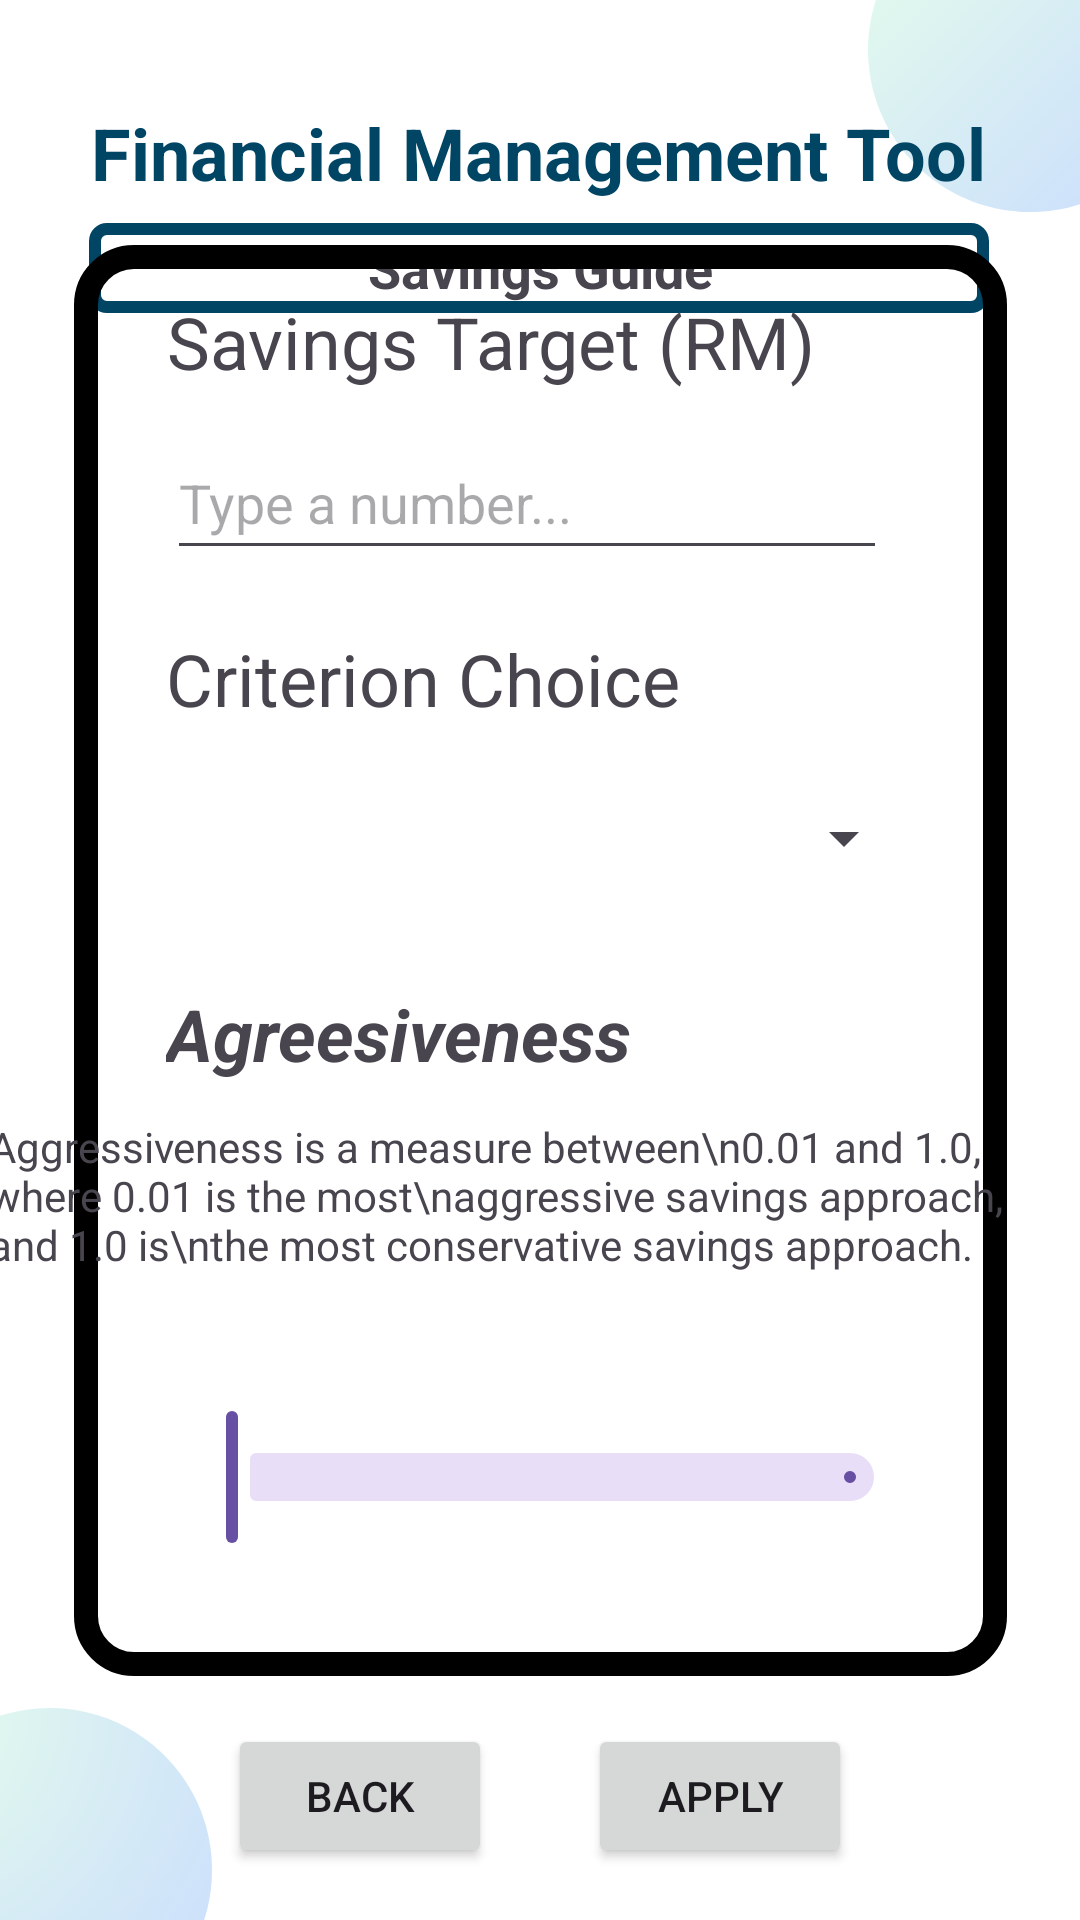

Write the Android layout XML for this screen, with the resource values it uses.
<!-- AndroidManifest.xml: application theme Theme.WIA2007 -->
<!-- res/layout/p5_savingsguide2fmt.xml -->
<?xml version="1.0" encoding="utf-8"?>
<androidx.constraintlayout.widget.ConstraintLayout xmlns:android="http://schemas.android.com/apk/res/android"
    xmlns:app="http://schemas.android.com/apk/res-auto"
    xmlns:tools="http://schemas.android.com/tools"
    android:layout_width="match_parent"
    android:layout_height="match_parent"
    android:background="@drawable/background_image"
    tools:context=".P5_SavingsGuide2FMT">

    <TextView
        android:id="@+id/FMTTitle"
        android:layout_width="wrap_content"
        android:layout_height="wrap_content"
        android:text="Financial Management Tool"
        android:textAlignment="center"
        android:textColor="#014565"
        android:textSize="24sp"
        android:textStyle="bold"
        app:layout_constraintBottom_toBottomOf="parent"
        app:layout_constraintEnd_toEndOf="parent"
        app:layout_constraintHorizontal_bias="0.494"
        app:layout_constraintStart_toStartOf="parent"
        app:layout_constraintTop_toTopOf="parent"
        app:layout_constraintVertical_bias="0.057" />

    <View
        android:id="@+id/SavingsGuideSubtitle"
        android:layout_width="300dp"
        android:layout_height="30dp"
        android:background="@drawable/border4dp"
        app:layout_constraintBottom_toBottomOf="parent"
        app:layout_constraintEnd_toEndOf="parent"
        app:layout_constraintHorizontal_bias="0.495"
        app:layout_constraintStart_toStartOf="parent"
        app:layout_constraintTop_toTopOf="parent"
        app:layout_constraintVertical_bias="0.122" />

    <TextView
        android:id="@+id/SavingsGuide"
        android:layout_width="wrap_content"
        android:layout_height="wrap_content"
        android:text="Savings Guide"
        android:textAlignment="center"
        android:textSize="18sp"
        android:textStyle="bold"
        app:layout_constraintBottom_toBottomOf="parent"
        app:layout_constraintEnd_toEndOf="parent"
        app:layout_constraintHorizontal_bias="0.5"
        app:layout_constraintStart_toStartOf="parent"
        app:layout_constraintTop_toTopOf="parent"
        app:layout_constraintVertical_bias="0.125"
        tools:contentDescription="Tax Calculator" />

    <View
        android:id="@+id/SavingsGuide1FMTView"
        android:layout_width="311dp"
        android:layout_height="477dp"
        android:background="@drawable/border8dp"
        android:fadingEdgeLength="12dp"
        app:layout_constraintBottom_toBottomOf="parent"
        app:layout_constraintLeft_toLeftOf="parent"
        app:layout_constraintRight_toRightOf="parent"
        app:layout_constraintTop_toTopOf="parent" />

    <TextView
        android:id="@+id/aggressiveness"
        android:layout_width="wrap_content"
        android:layout_height="wrap_content"
        android:layout_marginTop="24dp"
        android:text="Agreesiveness"
        android:textAlignment="viewStart"
        android:textSize="24sp"
        android:textStyle="bold|italic"
        app:layout_constraintEnd_toEndOf="@+id/SavingsGuide1FMTView"
        app:layout_constraintHorizontal_bias="0.197"
        app:layout_constraintStart_toStartOf="@+id/SavingsGuide1FMTView"
        app:layout_constraintTop_toBottomOf="@+id/criterionChoiceSpinner" />

    <TextView
        android:id="@+id/aggressivenessDescription"
        android:layout_width="wrap_content"
        android:layout_height="wrap_content"
        android:layout_marginTop="12dp"
        android:text="Aggressiveness is a measure between\n0.01 and 1.0, where 0.01 is the most\naggressive savings approach, and 1.0 is\nthe most conservative savings approach."
        app:layout_constraintEnd_toEndOf="@+id/SavingsGuide1FMTView"
        app:layout_constraintHorizontal_bias="0.59"
        app:layout_constraintStart_toStartOf="@+id/SavingsGuide1FMTView"
        app:layout_constraintTop_toBottomOf="@+id/aggressiveness" />

    <com.google.android.material.slider.Slider
        android:id="@+id/aggressivenessSlider"
        android:layout_width="250dp"
        android:layout_height="50dp"
        android:layout_marginTop="12dp"
        android:valueFrom="0.01"
        android:valueTo="1"
        app:labelBehavior="visible"
        app:layout_constraintEnd_toEndOf="@+id/SavingsGuide1FMTView"
        app:layout_constraintStart_toStartOf="@+id/SavingsGuide1FMTView"
        app:layout_constraintTop_toBottomOf="@+id/aggressivenessDescription"
        app:tickColor="#014565"
        tools:contentDescription="Aggressiveness Slider" />

    <TextView
        android:id="@+id/savingsTarget"
        android:layout_width="wrap_content"
        android:layout_height="wrap_content"
        android:layout_marginTop="16dp"
        android:text="Savings Target (RM)"
        android:textAlignment="viewStart"
        android:textSize="24sp"
        app:layout_constraintEnd_toEndOf="@+id/SavingsGuide1FMTView"
        app:layout_constraintHorizontal_bias="0.326"
        app:layout_constraintStart_toStartOf="@+id/SavingsGuide1FMTView"
        app:layout_constraintTop_toTopOf="@+id/SavingsGuide1FMTView" />

    <EditText
        android:id="@+id/savingsTargetLabel"
        android:layout_width="240dp"
        android:layout_height="48dp"
        android:layout_marginTop="12dp"
        android:hint="Type a number..."
        android:inputType="number"
        android:textAlignment="textStart"
        app:layout_constraintEnd_toEndOf="@+id/SavingsGuide1FMTView"
        app:layout_constraintHorizontal_bias="0.436"
        app:layout_constraintStart_toStartOf="@+id/SavingsGuide1FMTView"
        app:layout_constraintTop_toBottomOf="@+id/savingsTarget" />

    <TextView
        android:id="@+id/criterionChoice"
        android:layout_width="wrap_content"
        android:layout_height="wrap_content"
        android:layout_marginTop="20dp"
        android:text="Criterion Choice"
        android:textAlignment="viewStart"
        android:textSize="24sp"
        app:layout_constraintEnd_toEndOf="@+id/SavingsGuide1FMTView"
        app:layout_constraintHorizontal_bias="0.219"
        app:layout_constraintStart_toStartOf="@+id/SavingsGuide1FMTView"
        app:layout_constraintTop_toBottomOf="@+id/savingsTargetLabel" />

    <Spinner
        android:id="@+id/criterionChoiceSpinner"
        android:layout_width="250dp"
        android:layout_height="50dp"
        android:layout_marginTop="12dp"
        app:layout_constraintEnd_toEndOf="@+id/SavingsGuide1FMTView"
        app:layout_constraintStart_toStartOf="@+id/SavingsGuide1FMTView"
        app:layout_constraintTop_toBottomOf="@+id/criterionChoice" />

    <Button
        android:id="@+id/backButton"
        android:layout_width="wrap_content"
        android:layout_height="wrap_content"
        android:layout_marginStart="16dp"
        android:layout_marginTop="16dp"
        android:layout_marginEnd="16dp"
        android:text="@string/Back"
        app:layout_constraintEnd_toEndOf="parent"
        app:layout_constraintHorizontal_bias="0.25"
        app:layout_constraintStart_toStartOf="parent"
        app:layout_constraintTop_toBottomOf="@id/SavingsGuide1FMTView" />

    <Button
        android:id="@+id/homeButton"
        android:layout_width="wrap_content"
        android:layout_height="wrap_content"
        android:layout_marginStart="16dp"
        android:layout_marginTop="16dp"
        android:layout_marginEnd="16dp"
        android:text="@string/Apply"
        app:layout_constraintEnd_toEndOf="parent"
        app:layout_constraintHorizontal_bias="0.75"
        app:layout_constraintStart_toStartOf="parent"
        app:layout_constraintTop_toBottomOf="@id/SavingsGuide1FMTView" />

</androidx.constraintlayout.widget.ConstraintLayout>
<!-- resources referenced by this layout -->
<resources>
  <!-- drawable background_image: png bitmap (drawable, 26533 bytes) -->
  <!-- drawable border4dp (drawable) -->
  <?xml version="1.0" encoding="utf-8"?>
  <shape xmlns:android="http://schemas.android.com/apk/res/android">
      
      <corners android:radius="4dp" />
  
      
      <stroke
          android:width="4dp"
          android:color="#014565" />
  </shape>
  <!-- drawable border8dp (drawable) -->
  <?xml version="1.0" encoding="utf-8"?>
  <shape xmlns:android="http://schemas.android.com/apk/res/android">
      
      <corners android:radius="16dp" />
  
      
      <stroke
          android:width="8dp"
          android:color="#000000" />
  </shape>
  <string name="Apply">Apply</string>
  <string name="Back">Back</string>
  <style name="Theme.WIA2007" parent="Base.Theme.WIA2007" />
  <style name="Base.Theme.WIA2007" parent="Theme.Material3.DayNight.NoActionBar">
          
          
      </style>
</resources>
